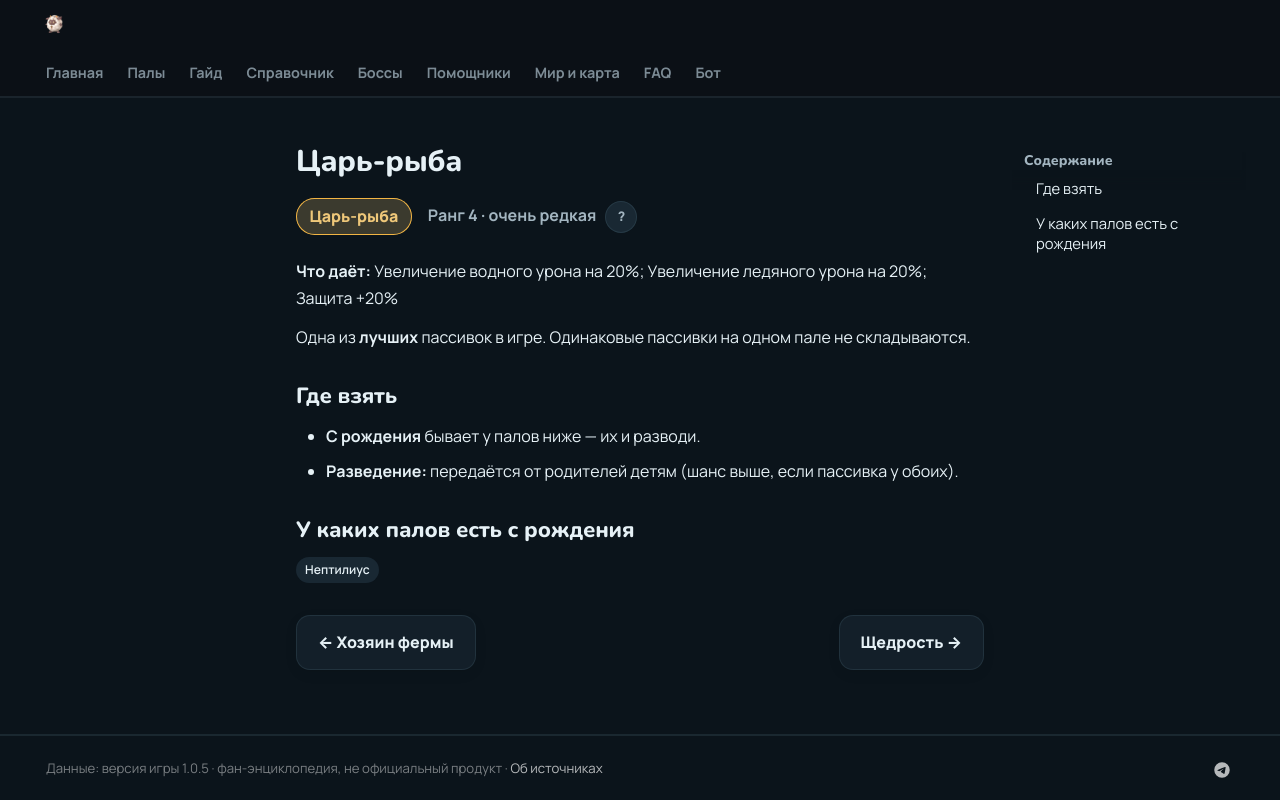

repository: 39den/palwiki · page: passivki/lunker/index.html · generator: mkdocs

# Царь-рыба

<div class="psv-hero" markdown="0"><span class="psv r-4 big">Царь-рыба</span> <span class="rk">Ранг 4 · очень редкая <button class="hlp" data-tip="Ранг — насколько сильна пассивка: от −3 (вредная) до 4 (легендарная). Чем выше, тем реже встречается.">?</button></span></div>

**Что даёт:** Увеличение водного урона на 20%; Увеличение ледяного урона на 20%; Защита +20%

Одна из **лучших** пассивок в игре. Одинаковые пассивки на одном пале не складываются.

## Где взять

- 🐣 **С рождения** бывает у палов ниже — их и разводи.
- 🧬 **Разведение:** передаётся от родителей детям (шанс выше, если пассивка у обоих).

## У каких палов есть с рождения

<div class="tags" markdown="0"><a class="tag" href="../../4_spravochniki/paly/neptilius/">Нептилиус</a></div>

<div class="pn" markdown="0"><a class="card-link" href="../../passivki/ranch_master/">← Хозяин фермы</a><a class="card-link" href="../../passivki/lavish_hospitality/">Щедрость →</a></div>
